The GitHub repository ishani4208/NICU_Ai_Systems contains a labelled image folder "dataset_spectrograms" with 3 categories: crackle, normal, wheeze. Examples follow, each with its label.

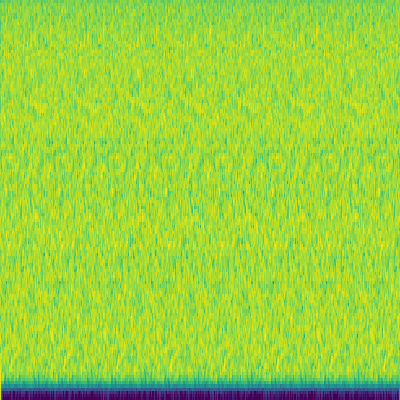
Label: normal

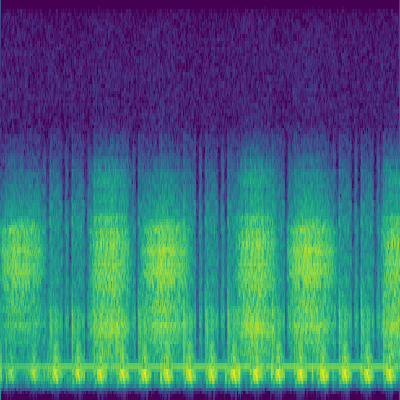
Label: normal

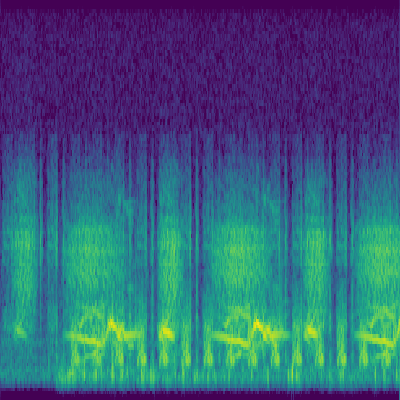
Label: wheeze

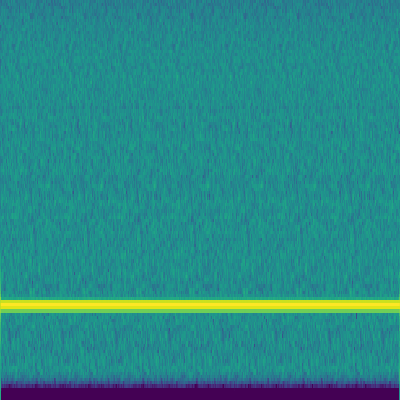
Label: wheeze

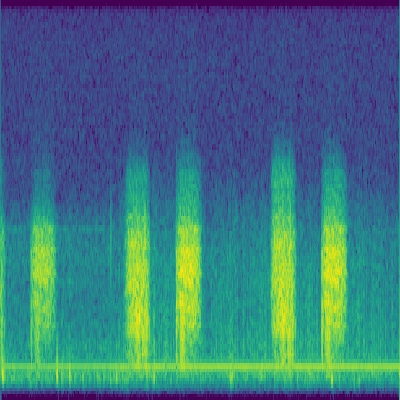
Label: crackle

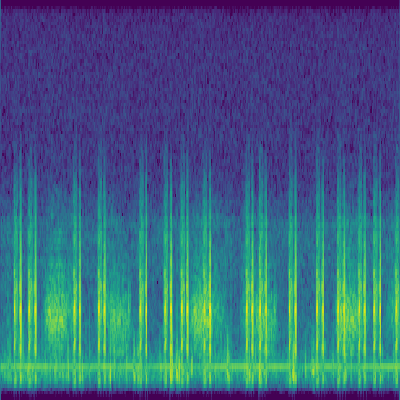
Label: crackle
